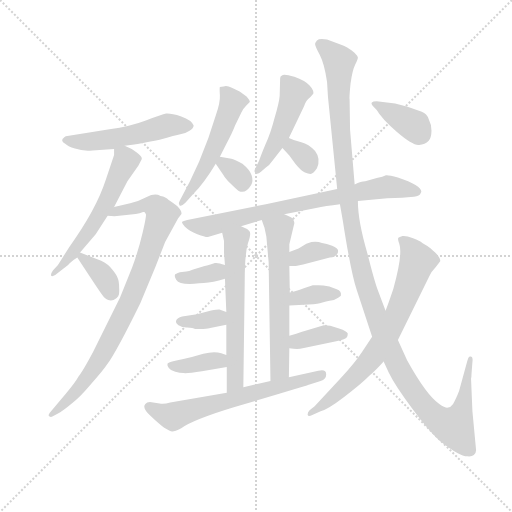
t = 0.00 s
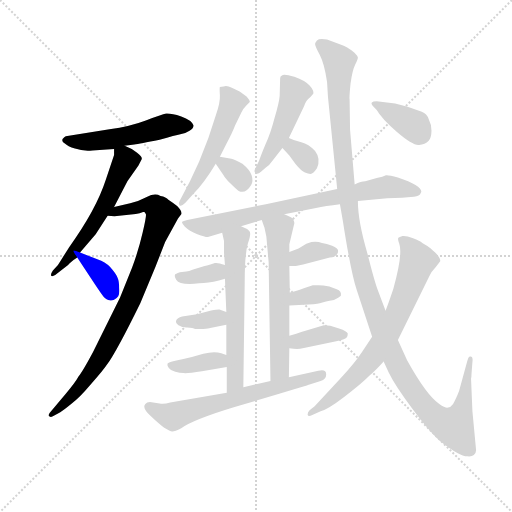
t = 2.88 s
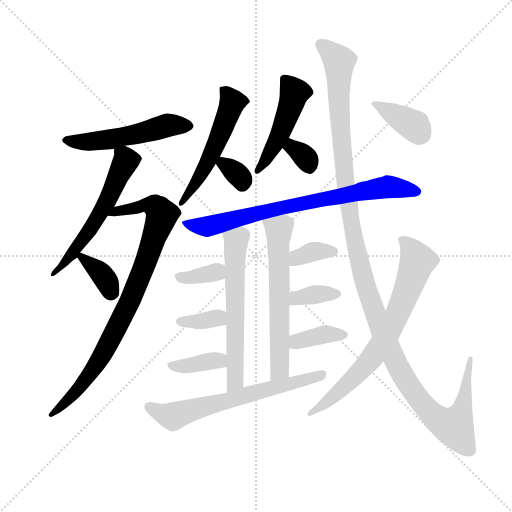
t = 5.76 s
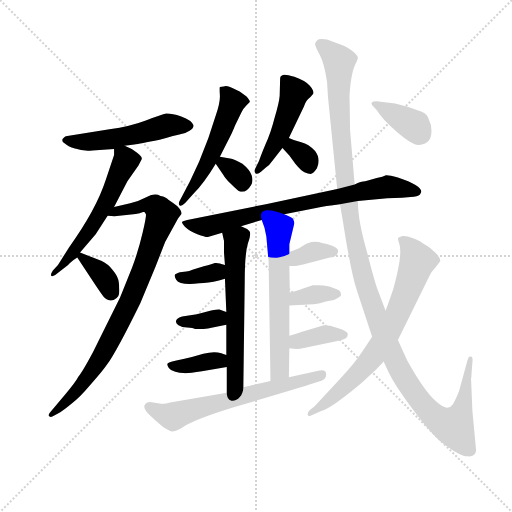
t = 8.64 s
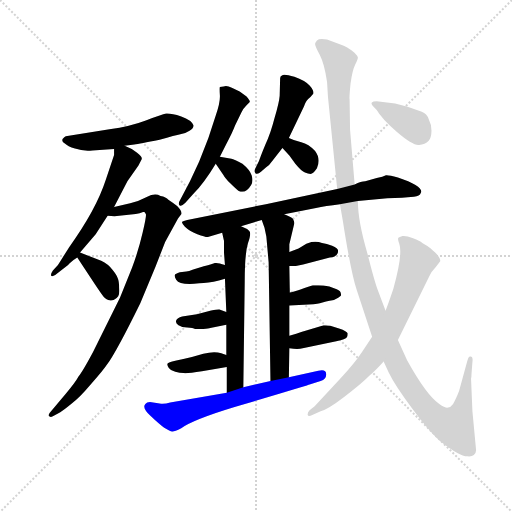
t = 11.52 s
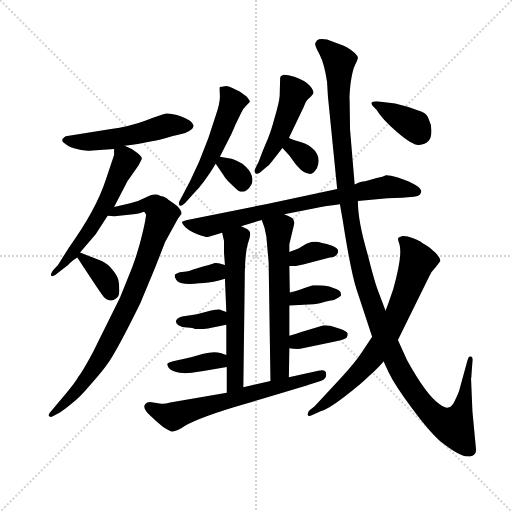
t = 14.40 s

The animated SVG that drew these frames (rendered in a browser with its animation timeline set to each time). Animation: 21 CSS @keyframes rules; one cycle of 14.40 s.

<svg version="1.1" viewBox="0 0 1024 1024" xmlns="http://www.w3.org/2000/svg">
  <g stroke="lightgray" stroke-dasharray="1,1" stroke-width="1" transform="scale(4, 4)">
    <line x1="0" y1="0" x2="256" y2="256"></line>
    <line x1="256" y1="0" x2="0" y2="256"></line>
    <line x1="128" y1="0" x2="128" y2="256"></line>
    <line x1="0" y1="128" x2="256" y2="128"></line>
  </g>
  <g transform="scale(0.92, -0.92) translate(60, -850)">
    <style type="text/css">
      
        @keyframes keyframes0 {
          from {
            stroke: blue;
            stroke-dashoffset: 527;
            stroke-width: 128;
          }
          63% {
            animation-timing-function: step-end;
            stroke: blue;
            stroke-dashoffset: 0;
            stroke-width: 128;
          }
          to {
            stroke: black;
            stroke-width: 1024;
          }
        }
        #make-me-a-hanzi-animation-0 {
          animation: keyframes0 0.6788736979166666s both;
          animation-delay: 0s;
          animation-timing-function: linear;
        }
      
        @keyframes keyframes1 {
          from {
            stroke: blue;
            stroke-dashoffset: 576;
            stroke-width: 128;
          }
          65% {
            animation-timing-function: step-end;
            stroke: blue;
            stroke-dashoffset: 0;
            stroke-width: 128;
          }
          to {
            stroke: black;
            stroke-width: 1024;
          }
        }
        #make-me-a-hanzi-animation-1 {
          animation: keyframes1 0.71875s both;
          animation-delay: 0.6788736979166666s;
          animation-timing-function: linear;
        }
      
        @keyframes keyframes2 {
          from {
            stroke: blue;
            stroke-dashoffset: 881;
            stroke-width: 128;
          }
          74% {
            animation-timing-function: step-end;
            stroke: blue;
            stroke-dashoffset: 0;
            stroke-width: 128;
          }
          to {
            stroke: black;
            stroke-width: 1024;
          }
        }
        #make-me-a-hanzi-animation-2 {
          animation: keyframes2 0.9669596354166666s both;
          animation-delay: 1.3976236979166665s;
          animation-timing-function: linear;
        }
      
        @keyframes keyframes3 {
          from {
            stroke: blue;
            stroke-dashoffset: 359;
            stroke-width: 128;
          }
          54% {
            animation-timing-function: step-end;
            stroke: blue;
            stroke-dashoffset: 0;
            stroke-width: 128;
          }
          to {
            stroke: black;
            stroke-width: 1024;
          }
        }
        #make-me-a-hanzi-animation-3 {
          animation: keyframes3 0.5421549479166666s both;
          animation-delay: 2.364583333333333s;
          animation-timing-function: linear;
        }
      
        @keyframes keyframes4 {
          from {
            stroke: blue;
            stroke-dashoffset: 540;
            stroke-width: 128;
          }
          64% {
            animation-timing-function: step-end;
            stroke: blue;
            stroke-dashoffset: 0;
            stroke-width: 128;
          }
          to {
            stroke: black;
            stroke-width: 1024;
          }
        }
        #make-me-a-hanzi-animation-4 {
          animation: keyframes4 0.689453125s both;
          animation-delay: 2.9067382812499996s;
          animation-timing-function: linear;
        }
      
        @keyframes keyframes5 {
          from {
            stroke: blue;
            stroke-dashoffset: 324;
            stroke-width: 128;
          }
          51% {
            animation-timing-function: step-end;
            stroke: blue;
            stroke-dashoffset: 0;
            stroke-width: 128;
          }
          to {
            stroke: black;
            stroke-width: 1024;
          }
        }
        #make-me-a-hanzi-animation-5 {
          animation: keyframes5 0.513671875s both;
          animation-delay: 3.5961914062499996s;
          animation-timing-function: linear;
        }
      
        @keyframes keyframes6 {
          from {
            stroke: blue;
            stroke-dashoffset: 479;
            stroke-width: 128;
          }
          61% {
            animation-timing-function: step-end;
            stroke: blue;
            stroke-dashoffset: 0;
            stroke-width: 128;
          }
          to {
            stroke: black;
            stroke-width: 1024;
          }
        }
        #make-me-a-hanzi-animation-6 {
          animation: keyframes6 0.6398111979166666s both;
          animation-delay: 4.10986328125s;
          animation-timing-function: linear;
        }
      
        @keyframes keyframes7 {
          from {
            stroke: blue;
            stroke-dashoffset: 325;
            stroke-width: 128;
          }
          51% {
            animation-timing-function: step-end;
            stroke: blue;
            stroke-dashoffset: 0;
            stroke-width: 128;
          }
          to {
            stroke: black;
            stroke-width: 1024;
          }
        }
        #make-me-a-hanzi-animation-7 {
          animation: keyframes7 0.5144856770833334s both;
          animation-delay: 4.749674479166667s;
          animation-timing-function: linear;
        }
      
        @keyframes keyframes8 {
          from {
            stroke: blue;
            stroke-dashoffset: 771;
            stroke-width: 128;
          }
          72% {
            animation-timing-function: step-end;
            stroke: blue;
            stroke-dashoffset: 0;
            stroke-width: 128;
          }
          to {
            stroke: black;
            stroke-width: 1024;
          }
        }
        #make-me-a-hanzi-animation-8 {
          animation: keyframes8 0.87744140625s both;
          animation-delay: 5.26416015625s;
          animation-timing-function: linear;
        }
      
        @keyframes keyframes9 {
          from {
            stroke: blue;
            stroke-dashoffset: 610;
            stroke-width: 128;
          }
          67% {
            animation-timing-function: step-end;
            stroke: blue;
            stroke-dashoffset: 0;
            stroke-width: 128;
          }
          to {
            stroke: black;
            stroke-width: 1024;
          }
        }
        #make-me-a-hanzi-animation-9 {
          animation: keyframes9 0.7464192708333334s both;
          animation-delay: 6.1416015625s;
          animation-timing-function: linear;
        }
      
        @keyframes keyframes10 {
          from {
            stroke: blue;
            stroke-dashoffset: 351;
            stroke-width: 128;
          }
          53% {
            animation-timing-function: step-end;
            stroke: blue;
            stroke-dashoffset: 0;
            stroke-width: 128;
          }
          to {
            stroke: black;
            stroke-width: 1024;
          }
        }
        #make-me-a-hanzi-animation-10 {
          animation: keyframes10 0.53564453125s both;
          animation-delay: 6.888020833333333s;
          animation-timing-function: linear;
        }
      
        @keyframes keyframes11 {
          from {
            stroke: blue;
            stroke-dashoffset: 351;
            stroke-width: 128;
          }
          53% {
            animation-timing-function: step-end;
            stroke: blue;
            stroke-dashoffset: 0;
            stroke-width: 128;
          }
          to {
            stroke: black;
            stroke-width: 1024;
          }
        }
        #make-me-a-hanzi-animation-11 {
          animation: keyframes11 0.53564453125s both;
          animation-delay: 7.423665364583333s;
          animation-timing-function: linear;
        }
      
        @keyframes keyframes12 {
          from {
            stroke: blue;
            stroke-dashoffset: 375;
            stroke-width: 128;
          }
          55% {
            animation-timing-function: step-end;
            stroke: blue;
            stroke-dashoffset: 0;
            stroke-width: 128;
          }
          to {
            stroke: black;
            stroke-width: 1024;
          }
        }
        #make-me-a-hanzi-animation-12 {
          animation: keyframes12 0.55517578125s both;
          animation-delay: 7.959309895833333s;
          animation-timing-function: linear;
        }
      
        @keyframes keyframes13 {
          from {
            stroke: blue;
            stroke-dashoffset: 616;
            stroke-width: 128;
          }
          67% {
            animation-timing-function: step-end;
            stroke: blue;
            stroke-dashoffset: 0;
            stroke-width: 128;
          }
          to {
            stroke: black;
            stroke-width: 1024;
          }
        }
        #make-me-a-hanzi-animation-13 {
          animation: keyframes13 0.7513020833333334s both;
          animation-delay: 8.514485677083332s;
          animation-timing-function: linear;
        }
      
        @keyframes keyframes14 {
          from {
            stroke: blue;
            stroke-dashoffset: 352;
            stroke-width: 128;
          }
          53% {
            animation-timing-function: step-end;
            stroke: blue;
            stroke-dashoffset: 0;
            stroke-width: 128;
          }
          to {
            stroke: black;
            stroke-width: 1024;
          }
        }
        #make-me-a-hanzi-animation-14 {
          animation: keyframes14 0.5364583333333334s both;
          animation-delay: 9.265787760416666s;
          animation-timing-function: linear;
        }
      
        @keyframes keyframes15 {
          from {
            stroke: blue;
            stroke-dashoffset: 358;
            stroke-width: 128;
          }
          54% {
            animation-timing-function: step-end;
            stroke: blue;
            stroke-dashoffset: 0;
            stroke-width: 128;
          }
          to {
            stroke: black;
            stroke-width: 1024;
          }
        }
        #make-me-a-hanzi-animation-15 {
          animation: keyframes15 0.5413411458333334s both;
          animation-delay: 9.80224609375s;
          animation-timing-function: linear;
        }
      
        @keyframes keyframes16 {
          from {
            stroke: blue;
            stroke-dashoffset: 372;
            stroke-width: 128;
          }
          55% {
            animation-timing-function: step-end;
            stroke: blue;
            stroke-dashoffset: 0;
            stroke-width: 128;
          }
          to {
            stroke: black;
            stroke-width: 1024;
          }
        }
        #make-me-a-hanzi-animation-16 {
          animation: keyframes16 0.552734375s both;
          animation-delay: 10.343587239583334s;
          animation-timing-function: linear;
        }
      
        @keyframes keyframes17 {
          from {
            stroke: blue;
            stroke-dashoffset: 648;
            stroke-width: 128;
          }
          68% {
            animation-timing-function: step-end;
            stroke: blue;
            stroke-dashoffset: 0;
            stroke-width: 128;
          }
          to {
            stroke: black;
            stroke-width: 1024;
          }
        }
        #make-me-a-hanzi-animation-17 {
          animation: keyframes17 0.77734375s both;
          animation-delay: 10.896321614583334s;
          animation-timing-function: linear;
        }
      
        @keyframes keyframes18 {
          from {
            stroke: blue;
            stroke-dashoffset: 1328;
            stroke-width: 128;
          }
          81% {
            animation-timing-function: step-end;
            stroke: blue;
            stroke-dashoffset: 0;
            stroke-width: 128;
          }
          to {
            stroke: black;
            stroke-width: 1024;
          }
        }
        #make-me-a-hanzi-animation-18 {
          animation: keyframes18 1.3307291666666667s both;
          animation-delay: 11.673665364583334s;
          animation-timing-function: linear;
        }
      
        @keyframes keyframes19 {
          from {
            stroke: blue;
            stroke-dashoffset: 729;
            stroke-width: 128;
          }
          70% {
            animation-timing-function: step-end;
            stroke: blue;
            stroke-dashoffset: 0;
            stroke-width: 128;
          }
          to {
            stroke: black;
            stroke-width: 1024;
          }
        }
        #make-me-a-hanzi-animation-19 {
          animation: keyframes19 0.84326171875s both;
          animation-delay: 13.00439453125s;
          animation-timing-function: linear;
        }
      
        @keyframes keyframes20 {
          from {
            stroke: blue;
            stroke-dashoffset: 373;
            stroke-width: 128;
          }
          55% {
            animation-timing-function: step-end;
            stroke: blue;
            stroke-dashoffset: 0;
            stroke-width: 128;
          }
          to {
            stroke: black;
            stroke-width: 1024;
          }
        }
        #make-me-a-hanzi-animation-20 {
          animation: keyframes20 0.5535481770833334s both;
          animation-delay: 13.84765625s;
          animation-timing-function: linear;
        }
      
    </style>
    
      <path d="M 211 533 L 232 536 Q 243 537 287 546 Q 322 556 332 558 Q 343 560 352 566 Q 361 571 361 577 Q 357 589 334 597 Q 311 604 301 603 Q 292 601 257 588 Q 223 575 178 569 L 83 554 Q 80 553 76 548 Q 73 543 81 538 Q 87 532 103 527 Q 120 521 141 523 L 188 526 L 211 533 Z" fill="lightgray"></path>
    
      <path d="M 148 341 L 174 381 L 188 400 L 217 456 L 241 490 L 248 504 Q 250 509 238 518 Q 227 527 211 533 C 188 543 188 543 188 526 L 188 513 L 170 459 Q 149 394 90 312 L 66 274 L 55 262 Q 50 255 51 251 Q 53 248 60 252 L 88 274 Q 94 281 108 290 L 114 301 L 148 341 Z" fill="lightgray"></path>
    
      <path d="M 174 381 L 189 380 L 235 385 Q 244 386 251 389 L 254 389 L 257 385 Q 259 382 250 344 Q 241 305 227 268 L 201 203 L 142 84 Q 119 41 111 32 Q 104 19 83 -6 L 51 -44 Q 43 -52 47 -55 Q 51 -58 57 -54 L 71 -46 Q 79 -41 96 -27 Q 111 -17 138 15 Q 166 47 173 58 Q 194 87 245 191 L 278 270 L 299 324 L 327 375 L 334 384 Q 337 390 325 402 Q 314 411 306 416 Q 301 422 289 424 Q 277 431 259 422 Q 242 413 223 408 L 188 400 C 159 393 144 382 174 381 Z" fill="lightgray"></path>
    
      <path d="M 108 290 L 137 246 Q 154 220 160 212 Q 172 193 187 198 Q 194 201 197 206 Q 200 210 199 224 Q 199 238 196 245 Q 194 252 184 264 Q 175 276 160 283 L 114 301 C 96 308 96 308 108 290 Z" fill="lightgray"></path>
    
      <path d="M 418 509 L 432 537 Q 445 561 451 577 L 465 606 Q 468 613 475 620 L 483 628 Q 484 631 476 640 L 461 651 L 444 659 Q 433 665 426 662 Q 420 662 418 661 Q 417 659 418 643 Q 419 627 409 599 L 393 550 L 373 499 L 353 456 L 331 414 Q 327 408 330 404 Q 334 400 343 409 L 360 428 Q 383 451 409 494 L 418 509 Z" fill="lightgray"></path>
    
      <path d="M 443 505 L 418 509 C 396 512 396 512 409 494 L 426 469 Q 428 464 440 452 Q 453 439 459 435 Q 474 428 486 448 Q 491 456 487 469 Q 483 481 467 494 Q 449 504 443 505 Z" fill="lightgray"></path>
    
      <path d="M 549 680 L 548 642 Q 547 628 537 594 Q 528 559 517 536 Q 507 512 503 500 L 496 486 Q 491 478 495 474 Q 499 469 508 477 L 518 486 Q 526 491 531 499 L 554 528 L 568 550 L 601 619 Q 605 631 610 635 Q 615 638 621 646 Q 623 653 613 664 Q 603 675 580 683 Q 557 690 553 686 Q 549 685 549 680 Z" fill="lightgray"></path>
    
      <path d="M 554 528 L 569 512 L 582 494 Q 596 477 603 475 Q 610 472 615 472 Q 621 472 629 484 Q 638 505 625 522 Q 611 537 595 541 Q 580 544 568 550 C 541 563 533 550 554 528 Z" fill="lightgray"></path>
    
      <path d="M 558 384 L 627 398 Q 647 402 679 406 L 718 413 L 782 419 L 814 420 L 833 422 Q 848 422 853 427 L 856 433 Q 856 447 805 464 Q 784 470 779 469 Q 773 466 759 463 L 734 456 Q 725 456 711 449 L 673 439 L 518 406 L 347 372 Q 338 370 336 368 Q 334 365 342 357 Q 351 348 369 341 Q 388 334 392 335 L 423 344 L 464 358 L 509 372 L 558 384 Z" fill="lightgray"></path>
    
      <path d="M 423 344 L 427 326 L 427 300 L 429 274 L 429 244 L 432 172 L 432 144 L 432 78 L 433 52 L 433 -4 C 433 -34 469 -22 469 8 L 472 238 Q 472 298 479 321 Q 487 343 482 348 Q 477 353 464 358 C 437 370 416 373 423 344 Z" fill="lightgray"></path>
    
      <path d="M 429 274 Q 412 280 407 278 Q 403 276 383 271 L 360 264 Q 350 260 345 260 L 331 258 Q 321 255 320 252 Q 319 248 323 242 Q 331 229 373 234 Q 392 234 416 240 L 429 244 C 458 253 457 264 429 274 Z" fill="lightgray"></path>
    
      <path d="M 432 172 L 417 177 Q 416 178 399 175 L 368 167 L 336 162 Q 325 159 323 153 Q 321 147 328 143 Q 335 138 347 138 Q 360 137 364 135 L 382 135 Q 394 136 397 137 L 432 144 C 461 150 460 163 432 172 Z" fill="lightgray"></path>
    
      <path d="M 432 78 L 421 82 Q 406 87 382 81 Q 359 74 341 70 L 321 66 Q 306 63 304 59 Q 303 55 307 50 Q 311 44 321 42 Q 331 39 339 39 Q 348 38 379 43 L 433 52 C 463 57 460 68 432 78 Z" fill="lightgray"></path>
    
      <path d="M 569 120 L 569 186 L 570 214 L 569 272 L 569 302 L 569 319 L 580 365 Q 580 368 577 374 Q 575 377 558 384 C 531 396 499 400 509 372 L 515 355 L 519 336 L 524 280 L 528 22 C 528 -8 568 0 568 30 L 569 93 L 569 120 Z" fill="lightgray"></path>
    
      <path d="M 569 272 L 583 272 L 599 275 L 657 290 Q 675 292 675 305 Q 675 311 662 316 Q 650 321 640 322 Q 630 326 617 324 L 606 320 L 589 310 L 569 302 C 541 291 539 272 569 272 Z" fill="lightgray"></path>
    
      <path d="M 569 186 L 611 188 Q 634 190 639 192 Q 645 194 666 198 Q 677 203 681 207 Q 683 217 672 221 L 656 227 Q 642 230 632 230 L 620 230 L 602 224 Q 580 216 570 214 C 541 207 539 185 569 186 Z" fill="lightgray"></path>
    
      <path d="M 598 93 L 671 108 Q 692 113 694 117 Q 696 120 696 125 Q 695 130 677 136 L 658 142 L 644 143 L 595 128 Q 586 124 569 120 C 540 113 539 97 569 93 Q 588 90 598 93 Z" fill="lightgray"></path>
    
      <path d="M 433 -4 L 310 -25 Q 296 -29 287 -27 L 266 -24 Q 259 -24 256 -28 Q 248 -36 267 -54 Q 287 -73 297 -80 Q 310 -88 314 -88 Q 318 -89 334 -81 Q 361 -62 450 -35 L 547 -6 Q 608 12 613 14 L 637 22 Q 650 26 649 37 Q 649 48 632 44 L 568 30 L 528 22 L 469 8 L 433 -4 Z" fill="lightgray"></path>
    
      <path d="M 679 406 L 685 372 Q 702 262 715 221 L 749 118 L 774 64 L 785 40 Q 799 11 836 -38 Q 873 -88 897 -109 Q 939 -142 956 -142 Q 966 -143 970 -139 Q 975 -135 975 -129 L 967 -44 L 964 27 Q 965 29 965 37 L 967 63 Q 969 77 961 75 Q 958 74 956 66 L 938 0 Q 931 -18 925 -28 Q 920 -35 914 -36 Q 909 -38 895 -28 Q 867 -9 825 67 L 805 111 L 778 175 L 761 220 Q 753 242 739 298 Q 718 369 718 413 L 711 449 L 701 568 L 700 634 Q 699 638 702 668 Q 706 697 712 709 Q 718 721 718 725 Q 718 728 710 736 Q 693 749 683 752 L 651 764 Q 634 767 629 762 Q 625 757 625 754 Q 625 750 635 731 Q 645 712 651 672 L 653 639 L 673 439 L 679 406 Z" fill="lightgray"></path>
    
      <path d="M 749 118 L 727 85 Q 712 62 679 26 L 624 -33 L 613 -42 Q 608 -47 609 -52 Q 610 -57 619 -52 L 637 -44 Q 653 -40 688 -13 Q 723 13 744 34 Q 757 45 774 64 L 805 111 L 873 249 Q 877 259 887 269 L 897 282 Q 898 289 886 301 Q 874 312 869 315 L 858 322 Q 853 326 838 332 Q 823 338 815 337 Q 808 335 806 333 Q 804 331 808 320 Q 816 297 795 222 Q 780 178 778 175 L 749 118 Z" fill="lightgray"></path>
    
      <path d="M 750 620 L 759 611 Q 769 593 803 563 Q 838 533 851 535 Q 864 536 872 544 Q 878 552 878 566 Q 878 580 872 591 Q 868 603 857 607 L 826 618 L 799 625 L 759 630 Q 742 630 750 620 Z" fill="lightgray"></path>
    
    
      <clipPath id="make-me-a-hanzi-clip-0">
        <path d="M 211 533 L 232 536 Q 243 537 287 546 Q 322 556 332 558 Q 343 560 352 566 Q 361 571 361 577 Q 357 589 334 597 Q 311 604 301 603 Q 292 601 257 588 Q 223 575 178 569 L 83 554 Q 80 553 76 548 Q 73 543 81 538 Q 87 532 103 527 Q 120 521 141 523 L 188 526 L 211 533 Z"></path>
      </clipPath>
      <path clip-path="url(#make-me-a-hanzi-clip-0)" d="M 84 546 L 113 541 L 161 545 L 242 559 L 304 577 L 351 576" fill="none" id="make-me-a-hanzi-animation-0" stroke-dasharray="399 798" stroke-linecap="round"></path>
    
      <clipPath id="make-me-a-hanzi-clip-1">
        <path d="M 148 341 L 174 381 L 188 400 L 217 456 L 241 490 L 248 504 Q 250 509 238 518 Q 227 527 211 533 C 188 543 188 543 188 526 L 188 513 L 170 459 Q 149 394 90 312 L 66 274 L 55 262 Q 50 255 51 251 Q 53 248 60 252 L 88 274 Q 94 281 108 290 L 114 301 L 148 341 Z"></path>
      </clipPath>
      <path clip-path="url(#make-me-a-hanzi-clip-1)" d="M 196 520 L 210 510 L 212 498 L 175 416 L 95 295 L 55 256" fill="none" id="make-me-a-hanzi-animation-1" stroke-dasharray="448 896" stroke-linecap="round"></path>
    
      <clipPath id="make-me-a-hanzi-clip-2">
        <path d="M 174 381 L 189 380 L 235 385 Q 244 386 251 389 L 254 389 L 257 385 Q 259 382 250 344 Q 241 305 227 268 L 201 203 L 142 84 Q 119 41 111 32 Q 104 19 83 -6 L 51 -44 Q 43 -52 47 -55 Q 51 -58 57 -54 L 71 -46 Q 79 -41 96 -27 Q 111 -17 138 15 Q 166 47 173 58 Q 194 87 245 191 L 278 270 L 299 324 L 327 375 L 334 384 Q 337 390 325 402 Q 314 411 306 416 Q 301 422 289 424 Q 277 431 259 422 Q 242 413 223 408 L 188 400 C 159 393 144 382 174 381 Z"></path>
      </clipPath>
      <path clip-path="url(#make-me-a-hanzi-clip-2)" d="M 182 383 L 191 390 L 260 405 L 277 401 L 292 383 L 221 190 L 168 88 L 121 17 L 83 -26 L 52 -50" fill="none" id="make-me-a-hanzi-animation-2" stroke-dasharray="753 1506" stroke-linecap="round"></path>
    
      <clipPath id="make-me-a-hanzi-clip-3">
        <path d="M 108 290 L 137 246 Q 154 220 160 212 Q 172 193 187 198 Q 194 201 197 206 Q 200 210 199 224 Q 199 238 196 245 Q 194 252 184 264 Q 175 276 160 283 L 114 301 C 96 308 96 308 108 290 Z"></path>
      </clipPath>
      <path clip-path="url(#make-me-a-hanzi-clip-3)" d="M 117 292 L 155 260 L 182 214" fill="none" id="make-me-a-hanzi-animation-3" stroke-dasharray="231 462" stroke-linecap="round"></path>
    
      <clipPath id="make-me-a-hanzi-clip-4">
        <path d="M 418 509 L 432 537 Q 445 561 451 577 L 465 606 Q 468 613 475 620 L 483 628 Q 484 631 476 640 L 461 651 L 444 659 Q 433 665 426 662 Q 420 662 418 661 Q 417 659 418 643 Q 419 627 409 599 L 393 550 L 373 499 L 353 456 L 331 414 Q 327 408 330 404 Q 334 400 343 409 L 360 428 Q 383 451 409 494 L 418 509 Z"></path>
      </clipPath>
      <path clip-path="url(#make-me-a-hanzi-clip-4)" d="M 422 658 L 434 647 L 444 623 L 391 496 L 336 408" fill="none" id="make-me-a-hanzi-animation-4" stroke-dasharray="412 824" stroke-linecap="round"></path>
    
      <clipPath id="make-me-a-hanzi-clip-5">
        <path d="M 443 505 L 418 509 C 396 512 396 512 409 494 L 426 469 Q 428 464 440 452 Q 453 439 459 435 Q 474 428 486 448 Q 491 456 487 469 Q 483 481 467 494 Q 449 504 443 505 Z"></path>
      </clipPath>
      <path clip-path="url(#make-me-a-hanzi-clip-5)" d="M 423 501 L 425 493 L 461 466 L 466 452" fill="none" id="make-me-a-hanzi-animation-5" stroke-dasharray="196 392" stroke-linecap="round"></path>
    
      <clipPath id="make-me-a-hanzi-clip-6">
        <path d="M 549 680 L 548 642 Q 547 628 537 594 Q 528 559 517 536 Q 507 512 503 500 L 496 486 Q 491 478 495 474 Q 499 469 508 477 L 518 486 Q 526 491 531 499 L 554 528 L 568 550 L 601 619 Q 605 631 610 635 Q 615 638 621 646 Q 623 653 613 664 Q 603 675 580 683 Q 557 690 553 686 Q 549 685 549 680 Z"></path>
      </clipPath>
      <path clip-path="url(#make-me-a-hanzi-clip-6)" d="M 559 678 L 579 648 L 573 623 L 548 555 L 501 480" fill="none" id="make-me-a-hanzi-animation-6" stroke-dasharray="351 702" stroke-linecap="round"></path>
    
      <clipPath id="make-me-a-hanzi-clip-7">
        <path d="M 554 528 L 569 512 L 582 494 Q 596 477 603 475 Q 610 472 615 472 Q 621 472 629 484 Q 638 505 625 522 Q 611 537 595 541 Q 580 544 568 550 C 541 563 533 550 554 528 Z"></path>
      </clipPath>
      <path clip-path="url(#make-me-a-hanzi-clip-7)" d="M 571 540 L 577 527 L 603 508 L 612 487" fill="none" id="make-me-a-hanzi-animation-7" stroke-dasharray="197 394" stroke-linecap="round"></path>
    
      <clipPath id="make-me-a-hanzi-clip-8">
        <path d="M 558 384 L 627 398 Q 647 402 679 406 L 718 413 L 782 419 L 814 420 L 833 422 Q 848 422 853 427 L 856 433 Q 856 447 805 464 Q 784 470 779 469 Q 773 466 759 463 L 734 456 Q 725 456 711 449 L 673 439 L 518 406 L 347 372 Q 338 370 336 368 Q 334 365 342 357 Q 351 348 369 341 Q 388 334 392 335 L 423 344 L 464 358 L 509 372 L 558 384 Z"></path>
      </clipPath>
      <path clip-path="url(#make-me-a-hanzi-clip-8)" d="M 343 365 L 390 358 L 529 394 L 783 444 L 847 434" fill="none" id="make-me-a-hanzi-animation-8" stroke-dasharray="643 1286" stroke-linecap="round"></path>
    
      <clipPath id="make-me-a-hanzi-clip-9">
        <path d="M 423 344 L 427 326 L 427 300 L 429 274 L 429 244 L 432 172 L 432 144 L 432 78 L 433 52 L 433 -4 C 433 -34 469 -22 469 8 L 472 238 Q 472 298 479 321 Q 487 343 482 348 Q 477 353 464 358 C 437 370 416 373 423 344 Z"></path>
      </clipPath>
      <path clip-path="url(#make-me-a-hanzi-clip-9)" d="M 432 341 L 453 327 L 451 21 L 437 3" fill="none" id="make-me-a-hanzi-animation-9" stroke-dasharray="482 964" stroke-linecap="round"></path>
    
      <clipPath id="make-me-a-hanzi-clip-10">
        <path d="M 429 274 Q 412 280 407 278 Q 403 276 383 271 L 360 264 Q 350 260 345 260 L 331 258 Q 321 255 320 252 Q 319 248 323 242 Q 331 229 373 234 Q 392 234 416 240 L 429 244 C 458 253 457 264 429 274 Z"></path>
      </clipPath>
      <path clip-path="url(#make-me-a-hanzi-clip-10)" d="M 329 249 L 363 247 L 404 256 L 419 267" fill="none" id="make-me-a-hanzi-animation-10" stroke-dasharray="223 446" stroke-linecap="round"></path>
    
      <clipPath id="make-me-a-hanzi-clip-11">
        <path d="M 432 172 L 417 177 Q 416 178 399 175 L 368 167 L 336 162 Q 325 159 323 153 Q 321 147 328 143 Q 335 138 347 138 Q 360 137 364 135 L 382 135 Q 394 136 397 137 L 432 144 C 461 150 460 163 432 172 Z"></path>
      </clipPath>
      <path clip-path="url(#make-me-a-hanzi-clip-11)" d="M 333 152 L 369 151 L 414 159 L 425 151" fill="none" id="make-me-a-hanzi-animation-11" stroke-dasharray="223 446" stroke-linecap="round"></path>
    
      <clipPath id="make-me-a-hanzi-clip-12">
        <path d="M 432 78 L 421 82 Q 406 87 382 81 Q 359 74 341 70 L 321 66 Q 306 63 304 59 Q 303 55 307 50 Q 311 44 321 42 Q 331 39 339 39 Q 348 38 379 43 L 433 52 C 463 57 460 68 432 78 Z"></path>
      </clipPath>
      <path clip-path="url(#make-me-a-hanzi-clip-12)" d="M 310 56 L 343 54 L 404 66 L 416 66 L 425 58" fill="none" id="make-me-a-hanzi-animation-12" stroke-dasharray="247 494" stroke-linecap="round"></path>
    
      <clipPath id="make-me-a-hanzi-clip-13">
        <path d="M 569 120 L 569 186 L 570 214 L 569 272 L 569 302 L 569 319 L 580 365 Q 580 368 577 374 Q 575 377 558 384 C 531 396 499 400 509 372 L 515 355 L 519 336 L 524 280 L 528 22 C 528 -8 568 0 568 30 L 569 93 L 569 120 Z"></path>
      </clipPath>
      <path clip-path="url(#make-me-a-hanzi-clip-13)" d="M 516 370 L 546 347 L 549 54 L 533 30" fill="none" id="make-me-a-hanzi-animation-13" stroke-dasharray="488 976" stroke-linecap="round"></path>
    
      <clipPath id="make-me-a-hanzi-clip-14">
        <path d="M 569 272 L 583 272 L 599 275 L 657 290 Q 675 292 675 305 Q 675 311 662 316 Q 650 321 640 322 Q 630 326 617 324 L 606 320 L 589 310 L 569 302 C 541 291 539 272 569 272 Z"></path>
      </clipPath>
      <path clip-path="url(#make-me-a-hanzi-clip-14)" d="M 576 280 L 590 292 L 624 304 L 665 303" fill="none" id="make-me-a-hanzi-animation-14" stroke-dasharray="224 448" stroke-linecap="round"></path>
    
      <clipPath id="make-me-a-hanzi-clip-15">
        <path d="M 569 186 L 611 188 Q 634 190 639 192 Q 645 194 666 198 Q 677 203 681 207 Q 683 217 672 221 L 656 227 Q 642 230 632 230 L 620 230 L 602 224 Q 580 216 570 214 C 541 207 539 185 569 186 Z"></path>
      </clipPath>
      <path clip-path="url(#make-me-a-hanzi-clip-15)" d="M 576 193 L 585 202 L 613 208 L 674 210" fill="none" id="make-me-a-hanzi-animation-15" stroke-dasharray="230 460" stroke-linecap="round"></path>
    
      <clipPath id="make-me-a-hanzi-clip-16">
        <path d="M 598 93 L 671 108 Q 692 113 694 117 Q 696 120 696 125 Q 695 130 677 136 L 658 142 L 644 143 L 595 128 Q 586 124 569 120 C 540 113 539 97 569 93 Q 588 90 598 93 Z"></path>
      </clipPath>
      <path clip-path="url(#make-me-a-hanzi-clip-16)" d="M 578 100 L 585 108 L 650 124 L 688 123" fill="none" id="make-me-a-hanzi-animation-16" stroke-dasharray="244 488" stroke-linecap="round"></path>
    
      <clipPath id="make-me-a-hanzi-clip-17">
        <path d="M 433 -4 L 310 -25 Q 296 -29 287 -27 L 266 -24 Q 259 -24 256 -28 Q 248 -36 267 -54 Q 287 -73 297 -80 Q 310 -88 314 -88 Q 318 -89 334 -81 Q 361 -62 450 -35 L 547 -6 Q 608 12 613 14 L 637 22 Q 650 26 649 37 Q 649 48 632 44 L 568 30 L 528 22 L 469 8 L 433 -4 Z"></path>
      </clipPath>
      <path clip-path="url(#make-me-a-hanzi-clip-17)" d="M 264 -34 L 285 -47 L 316 -55 L 639 36" fill="none" id="make-me-a-hanzi-animation-17" stroke-dasharray="520 1040" stroke-linecap="round"></path>
    
      <clipPath id="make-me-a-hanzi-clip-18">
        <path d="M 679 406 L 685 372 Q 702 262 715 221 L 749 118 L 774 64 L 785 40 Q 799 11 836 -38 Q 873 -88 897 -109 Q 939 -142 956 -142 Q 966 -143 970 -139 Q 975 -135 975 -129 L 967 -44 L 964 27 Q 965 29 965 37 L 967 63 Q 969 77 961 75 Q 958 74 956 66 L 938 0 Q 931 -18 925 -28 Q 920 -35 914 -36 Q 909 -38 895 -28 Q 867 -9 825 67 L 805 111 L 778 175 L 761 220 Q 753 242 739 298 Q 718 369 718 413 L 711 449 L 701 568 L 700 634 Q 699 638 702 668 Q 706 697 712 709 Q 718 721 718 725 Q 718 728 710 736 Q 693 749 683 752 L 651 764 Q 634 767 629 762 Q 625 757 625 754 Q 625 750 635 731 Q 645 712 651 672 L 653 639 L 673 439 L 679 406 Z"></path>
      </clipPath>
      <path clip-path="url(#make-me-a-hanzi-clip-18)" d="M 636 753 L 678 716 L 676 634 L 689 464 L 707 343 L 739 217 L 769 133 L 814 36 L 861 -32 L 898 -66 L 920 -76 L 927 -77 L 945 -38 L 963 68" fill="none" id="make-me-a-hanzi-animation-18" stroke-dasharray="1200 2400" stroke-linecap="round"></path>
    
      <clipPath id="make-me-a-hanzi-clip-19">
        <path d="M 749 118 L 727 85 Q 712 62 679 26 L 624 -33 L 613 -42 Q 608 -47 609 -52 Q 610 -57 619 -52 L 637 -44 Q 653 -40 688 -13 Q 723 13 744 34 Q 757 45 774 64 L 805 111 L 873 249 Q 877 259 887 269 L 897 282 Q 898 289 886 301 Q 874 312 869 315 L 858 322 Q 853 326 838 332 Q 823 338 815 337 Q 808 335 806 333 Q 804 331 808 320 Q 816 297 795 222 Q 780 178 778 175 L 749 118 Z"></path>
      </clipPath>
      <path clip-path="url(#make-me-a-hanzi-clip-19)" d="M 814 328 L 826 319 L 848 283 L 806 171 L 780 119 L 751 75 L 707 26 L 671 -8 L 614 -48" fill="none" id="make-me-a-hanzi-animation-19" stroke-dasharray="601 1202" stroke-linecap="round"></path>
    
      <clipPath id="make-me-a-hanzi-clip-20">
        <path d="M 750 620 L 759 611 Q 769 593 803 563 Q 838 533 851 535 Q 864 536 872 544 Q 878 552 878 566 Q 878 580 872 591 Q 868 603 857 607 L 826 618 L 799 625 L 759 630 Q 742 630 750 620 Z"></path>
      </clipPath>
      <path clip-path="url(#make-me-a-hanzi-clip-20)" d="M 760 621 L 841 577 L 856 557" fill="none" id="make-me-a-hanzi-animation-20" stroke-dasharray="245 490" stroke-linecap="round"></path>
    
  </g>
</svg>
